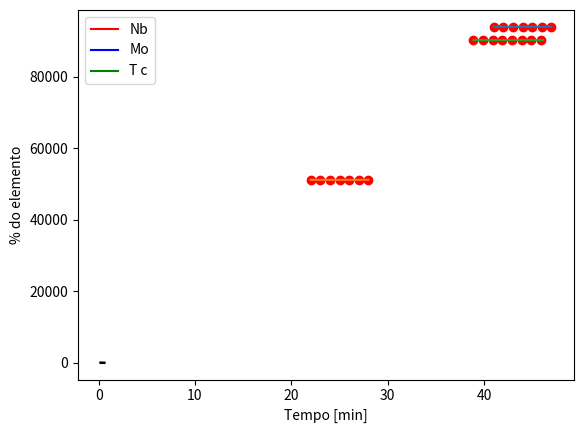

This figure's Python source:

"""
###TRABALHO FISICA NUCLEAR###
   
[redacted]
[redacted]
"""

import numpy as np
import matplotlib
import matplotlib.pyplot as plt

#-----CONSTANTES OBTIDAS DO LIVRO DO WILLIAMS-----#

Av = 15.56  # constante de volume, em MeV
As = 17.23  # constante de superfície, em MeV 
Ac = .697   # constante de Coulomb, em MeV
Aa = 23.285 # constante de assimetria, em MeV
Ap = 12     # constante de paridade, em MeV
mh = 938.791  #*na verdade é mp*c^2*
mn = 939.573   #(*na verdade é mn*c^2*)

#-----FUNÇÕES MASSA SEMI-EMPÍRICA-----#

def delta(a,z):
  a=int(a)
  z=int(z)
  if (z%2) and ((a-z)%2):
    return -Ap/(a**.5)
  if (z%2 and not ((a-z)%2)) or (not (z%2)and ((a-z)%2)):
    return 0
  if (not (z%2)) and (not ((a-z)%2)):
    return Ap/(a**.5)

def be(a, z):
 aux = Av*a - As*(a**(2/3)) - Ac*(z**2)/(a**(1/3)) - Aa*((a - 2*z)**2)/a + delta(a, z)
 return aux

def sem(a, z):
  aux = z*mh + (a-z)*mn - be(a, z)
  return aux

#-----A=101 (COMPARANDO COM O WILLIAMS)-----#
isobar101=[[],[]]

# eixo X, numero Z
for i in range(7) :
    isobar101[0].append(41+i) 
# eixo y, massas semi empirica
for i in range(7) :  
    isobar101[1].append(sem(101, 41+i))

x101 = np.arange(41,47.1,.2)
for i in range(len(x101)):
  x101[i]=round(x101[i],2)

y101=[sem(101, i) for i in x101]

plt.plot(isobar101[0],isobar101[1],'ro')
plt.plot(x101,y101)
plt.ticklabel_format(useOffset=False)
plt.ylabel('Massa Semi-Empírica [MeV/c^2]')
plt.xlabel('Z')
plt.show()

#-----A=55-----#
iso55Ini=22
iso55Fim=28

isobar55=[[],[]]
# eixo X, numero Z
for i in range(7) :
    isobar55[0].append(iso55Ini+i) 
# eixo y, massas semi empirica
for i in range(7) :  
    isobar55[1].append(sem(55, iso55Ini+i))

x55 = np.arange(iso55Ini,iso55Fim+.2,.2)
for i in range(len(x55)):
  x55[i]=round(x55[i],2)

y55=[sem(55, i) for i in x55]

plt.plot(isobar55[0],isobar55[1],'ro')
plt.plot(x55,y55)
plt.ticklabel_format(useOffset=False)
plt.xlabel('Z')
plt.ylabel('Massa Semi-Empírica [MeV/c^2]')
plt.show()

#-----A=97-----#
iso97Ini=38.9
iso97Fim=46

isobar97=[[],[]]
# eixo X, numero Z
for i in range(int(iso97Fim-iso97Ini)+1) :
    isobar97[0].append(iso97Ini+i) 
# eixo y, massas semi empirica
for i in range(int(iso97Fim-iso97Ini)+1):  
    isobar97[1].append(sem(97, iso97Ini+i))

x97 = np.arange(iso97Ini,iso97Fim+.2,.2)
for i in range(len(x97)):
  x97[i]=round(x97[i],2)

y97=[sem(97, i) for i in x97]

plt.plot(isobar97[0],isobar97[1],'ro')
plt.plot(x97,y97)
plt.ticklabel_format(useOffset=False)
plt.xlabel('Z')
plt.ylabel('Massa Semi-Empírica [MeV/c^2]')
plt.show()

#-------DECAIMENTO DOS ISÓBAROS, A=101-------#

# meias vidas, em minutos, dos isótopos Nb, Mo e Tc #
mv=[7.1/60, 14.61, 14.22]

n0=1
w1=round(np.log(2)/mv[0],5)
w2=round(np.log(2)/mv[1],5)
w3=round(np.log(2)/mv[2],5)

# Equações de decaimento para o Nb, Mo e Tc com t em minutos #
# População do Nb
def n1(t): 
  return (n0*np.exp(-w1*t))
# População do Mo
def n2(t):
  return ((n0*w1*np.exp(-w1*t)-n0*w2*np.exp(-w2*t))/(w1 - w2))
# População do Nb
def n3(t):
  return ((n0*np.exp(-(w1 + w2 - w3)*t)*(-w2**2*(w1-w3)*np.exp((w1-w3)*t) + w1**2*(w2-w3)*np.exp((w2-w3)*t) + (w1-w2)*w3**2*np.exp((w1+w2-2*w3)*t)))/((w1-w2)*(w1-w3)*(w2-w3)))

tIni=0.2
tFim=0.6
tQuant=100
tPasso=(tFim-tIni)/tQuant

porc=100/n0
tempo=[(tIni+round(x*tPasso,2)) for x in range(tQuant+1)]
quant1=[(round(n1(tIni+round(x*tPasso,2)),6)*porc) for x in range(tQuant+1)]
quant2=[(round(n2(tIni+round(x*tPasso,2)),6)*porc) for x in range(tQuant+1)]
quant3=[(round(n3(tIni+round(x*tPasso,2)),6)*porc) for x in range(tQuant+1)]

plt.plot(tempo,quant1,'r',label='Nb')
plt.plot(tempo,quant2,'b',label='Mo')
plt.plot(tempo,quant3,'g',label='T c')
plt.plot(tempo,[10 for x in range(tQuant+1)],'k')
plt.ticklabel_format(useOffset=False)
plt.ylabel('% do elemento')
plt.xlabel('Tempo [min]')
plt.legend()
plt.show()
